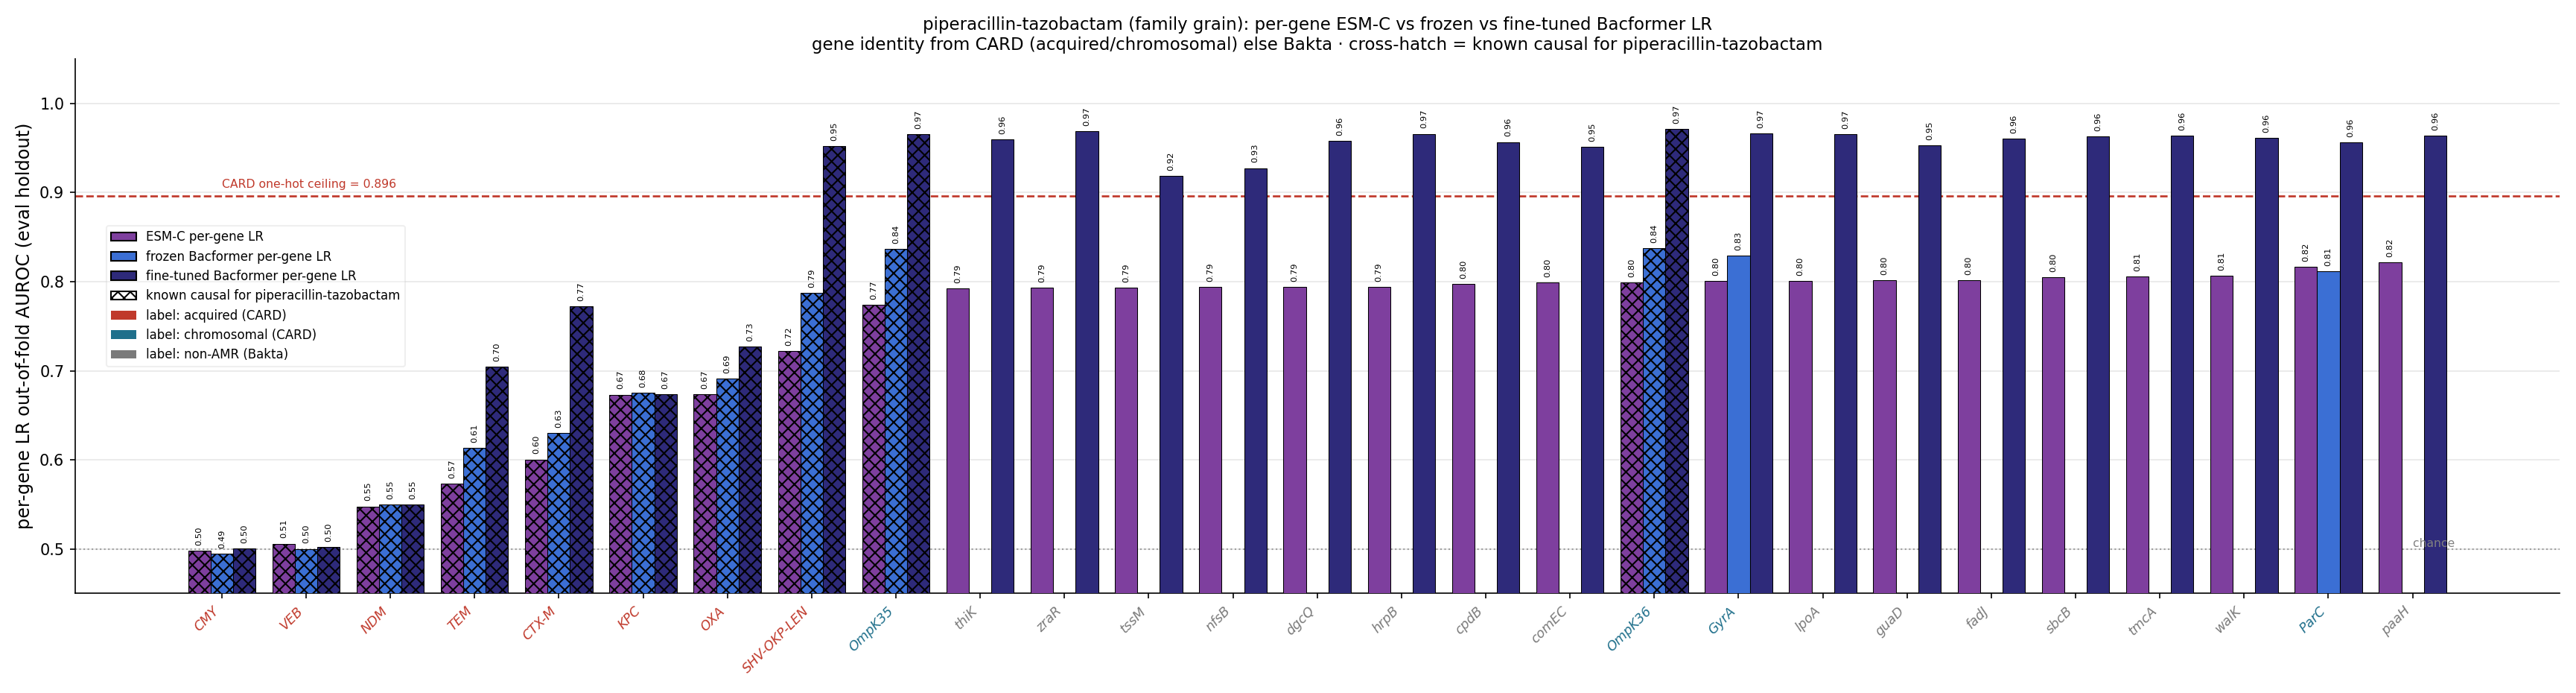

The data file committed next to this chart (first rows):
gene, source, n_carriers, esm_lr_auroc, frozen_lr_auroc, ft_lr_auroc, is_causal, delta_ft_minus_esm
paaH, bakta_nonamr, 613, 0.8214, , 0.9638, False, 0.1424
ParC, chromosomal, 602, 0.8165, 0.8118, 0.9565, False, 0.14
walK, bakta_nonamr, 607, 0.8069, , 0.9613, False, 0.1544
tmcA, bakta_nonamr, 612, 0.806, , 0.9637, False, 0.1577
sbcB, bakta_nonamr, 612, 0.8046, , 0.9632, False, 0.1586
fadJ, bakta_nonamr, 613, 0.8018, , 0.9608, False, 0.1589
guaD, bakta_nonamr, 611, 0.8013, , 0.9531, False, 0.1518
lpoA, bakta_nonamr, 614, 0.8007, , 0.9655, False, 0.1648
GyrA, chromosomal, 614, 0.8006, 0.8292, 0.9664, False, 0.1659
OmpK36, chromosomal, 609, 0.7992, 0.8375, 0.9716, True, 0.1724
comEC, bakta_nonamr, 610, 0.7991, , 0.951, False, 0.1519
cpdB, bakta_nonamr, 610, 0.7972, , 0.9567, False, 0.1595
hrpB, bakta_nonamr, 612, 0.7943, , 0.9659, False, 0.1716
dgcQ, bakta_nonamr, 606, 0.7942, , 0.9581, False, 0.1639
nfsB, bakta_nonamr, 481, 0.7937, , 0.9275, False, 0.1337
tssM, bakta_nonamr, 488, 0.793, , 0.9186, False, 0.1255
zraR, bakta_nonamr, 610, 0.793, , 0.9687, False, 0.1757
thiK, bakta_nonamr, 614, 0.7924, , 0.96, False, 0.1676
OmpK35, chromosomal, 606, 0.7738, 0.8364, 0.9653, True, 0.1915
PmrB, chromosomal, 614, 0.7444, 0.8172, 0.963, False, 0.2186
SHV-OKP-LEN, acquired, 574, 0.722, 0.7875, 0.9522, True, 0.2302
AAC(6'), acquired, 258, 0.6909, 0.715, 0.7713, False, 0.08047
OXA, acquired, 219, 0.6738, 0.6909, 0.7271, True, 0.05323
KPC, acquired, 144, 0.6731, 0.6752, 0.6733, True, 0.0002313
Sul, acquired, 282, 0.6631, 0.6571, 0.7444, False, 0.0813
Cat, acquired, 158, 0.6491, 0.6493, 0.6504, False, 0.001241
ANT(3''), acquired, 190, 0.6386, 0.6456, 0.6972, False, 0.05861
Dfr, acquired, 202, 0.6316, 0.6401, 0.7104, False, 0.07877
MphA, acquired, 163, 0.6274, 0.6264, 0.6561, False, 0.02863
Mrx, acquired, 158, 0.6191, 0.6184, 0.6441, False, 0.02508
CTX-M, acquired, 281, 0.6004, 0.6303, 0.7721, True, 0.1717
AAC(3), acquired, 158, 0.5774, 0.5596, 0.6635, False, 0.08609
TEM, acquired, 209, 0.5734, 0.6136, 0.7042, True, 0.1308
APH(3'), acquired, 116, 0.5734, 0.5756, 0.5986, False, 0.02522
NDM, acquired, 43, 0.5477, 0.5499, 0.5501, True, 0.002449
ArmA, acquired, 45, 0.5443, 0.5411, 0.5453, False, 0.0009817
Arr, acquired, 51, 0.5384, 0.5374, 0.5528, False, 0.01439
MsrE, acquired, 35, 0.5359, 0.5373, 0.5354, False, -0.000519
MphE, acquired, 35, 0.5355, 0.5364, 0.5347, False, -0.0008576
TetD, acquired, 59, 0.5278, 0.5367, 0.5543, False, 0.02652
CmlA, acquired, 36, 0.5239, 0.5273, 0.5293, False, 0.005343
StrA, acquired, 159, 0.5137, 0.5701, 0.657, False, 0.1434
APH(4), acquired, 19, 0.5123, 0.5117, 0.5136, False, 0.001252
RmtF, acquired, 10, 0.5103, 0.5094, 0.5094, False, -0.0008576
StrB, acquired, 163, 0.5101, 0.5683, 0.6476, False, 0.1374
VEB, acquired, 13, 0.5059, 0.5001, 0.5024, True, -0.003475
ANT(2''), acquired, 18, 0.5056, 0.5106, 0.5178, False, 0.01215
CMY, acquired, 9, 0.4976, 0.4949, 0.5002, True, 0.002561
FloR, acquired, 9, 0.4957, 0.4931, 0.4957, False, 2.820906300771142e-05
QnrB, acquired, 120, 0.4863, 0.5264, 0.6122, False, 0.1259
TetA, acquired, 130, 0.4799, 0.4779, 0.6176, False, 0.1377
QnrS, acquired, 47, 0.4736, 0.5, 0.5453, False, 0.07171
